Photos from the image-classification dataset "dataset" in the GitHub repository lizceth/IDdeficienciasNaranjo. Its 3 classes are: dmanganeso, zinc deficiency, sanas.

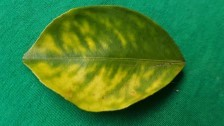
Label: dmanganeso

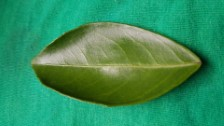
Label: sanas

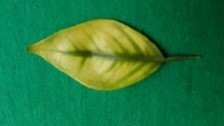
Label: zinc deficiency

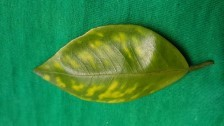
Label: dmanganeso

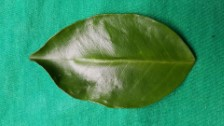
Label: sanas

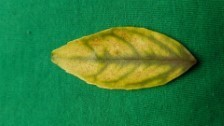
Label: zinc deficiency
